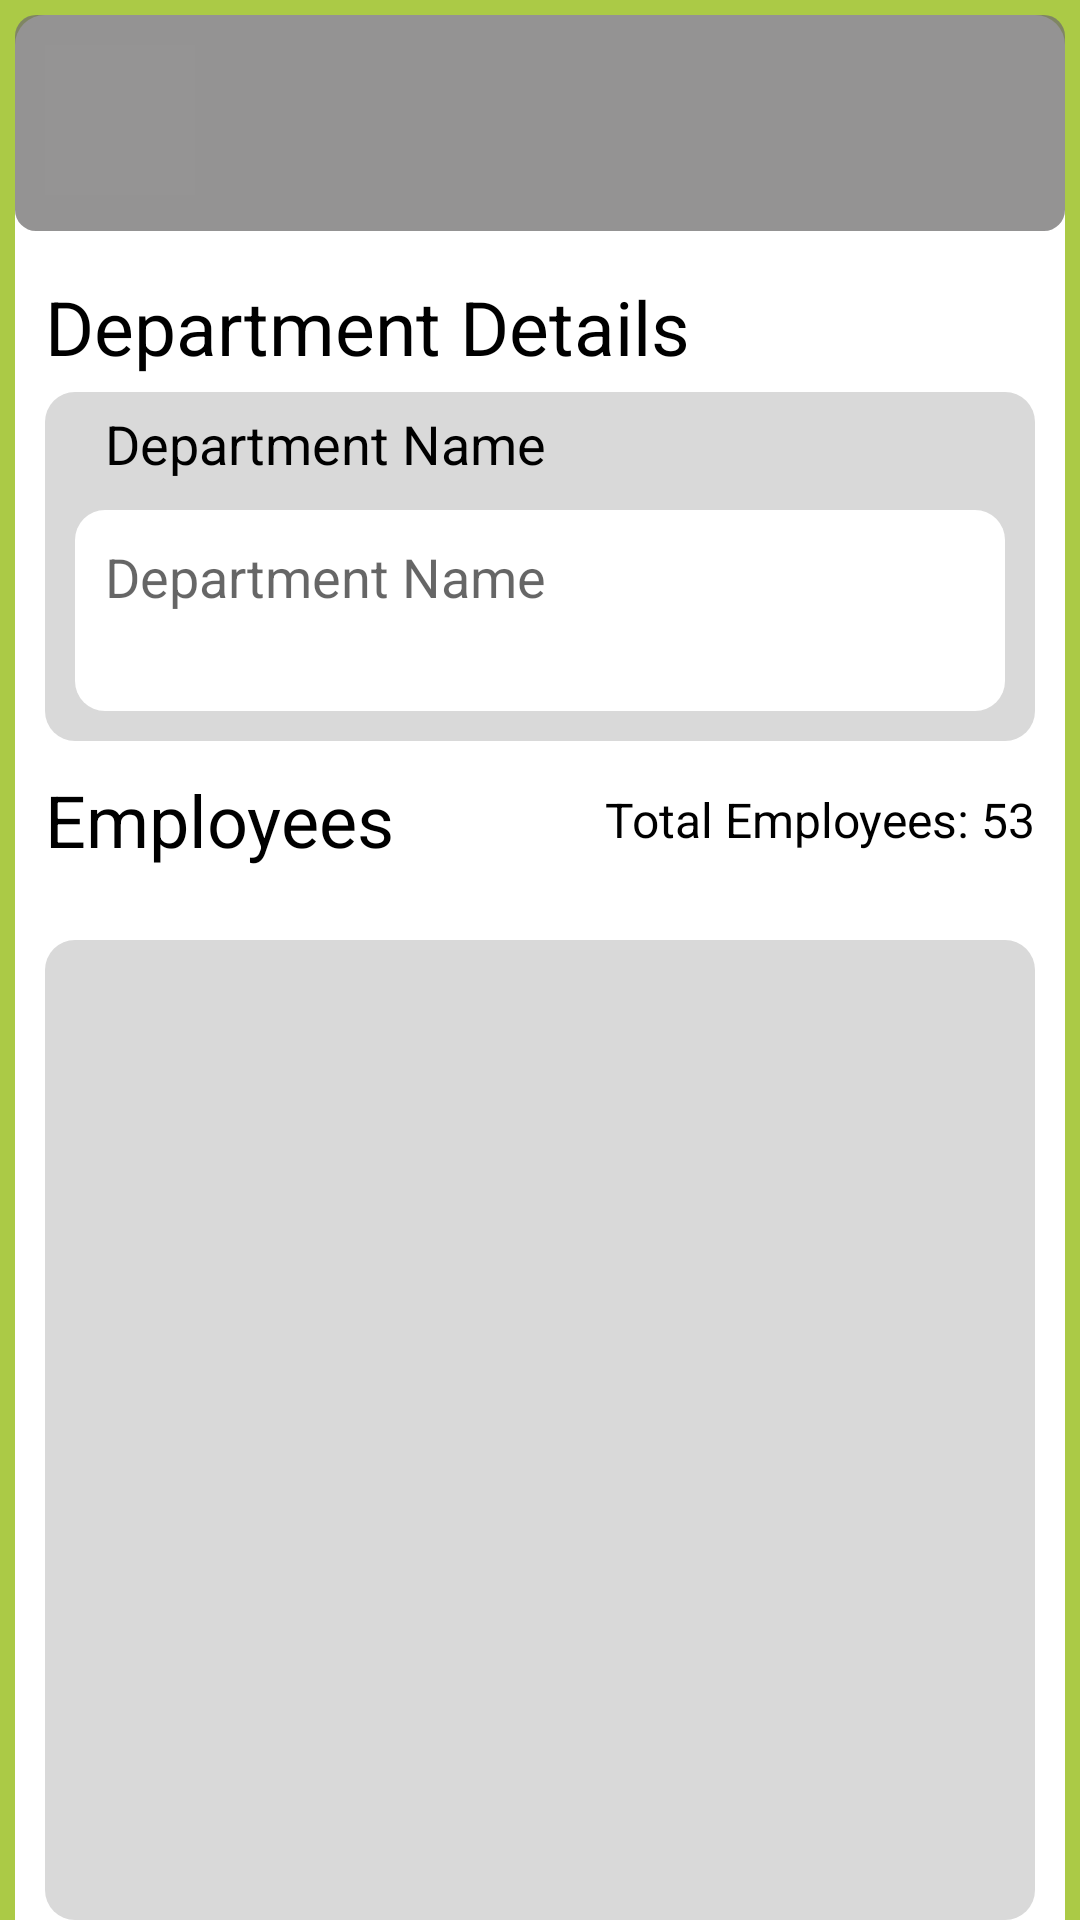

The Android layout XML behind this screen, and the referenced resources:
<!-- AndroidManifest.xml: application theme Theme.PPE_Pro_Track -->
<!-- res/layout/activity_department_details.xml -->
<?xml version="1.0" encoding="utf-8"?>
<androidx.constraintlayout.widget.ConstraintLayout xmlns:android="http://schemas.android.com/apk/res/android"
    xmlns:app="http://schemas.android.com/apk/res-auto"
    xmlns:tools="http://schemas.android.com/tools"
    android:layout_width="match_parent"
    android:layout_height="match_parent"
    tools:context=".Department.DepartmentDetails.DepartmentDetailsActivity"
    android:background="@color/_bg_color"
    >


    <androidx.constraintlayout.widget.ConstraintLayout
        android:layout_width="match_parent"
        android:layout_height="match_parent"
        android:background="@drawable/bg_shape"
        android:layout_marginStart="5dp"
        android:layout_marginEnd="5dp"
        android:layout_marginTop="5dp">

        <include
            android:id="@+id/toolbar"
            layout= "@layout/app_toolbar_main"
            />
        <Button
            android:id="@+id/department_details_backbutton"
            android:layout_width="50dp"
            android:layout_height="50dp"
            android:layout_alignBottom="@+id/toolbar"
            android:layout_alignParentStart="true"
            android:layout_alignParentTop="true"
            android:layout_marginStart="10dp"
            android:layout_marginTop="10dp"
            android:layout_marginEnd="10dp"
            android:layout_marginBottom="12dp"
            android:background="#03FFFFFF"
            android:drawableStart="@drawable/arrow_back"
            android:padding="10dp"
            app:layout_constraintStart_toStartOf="@id/toolbar"
            app:layout_constraintTop_toTopOf="@+id/toolbar" />

        <LinearLayout
            android:id="@+id/department_TextView_"
            android:layout_width="match_parent"
            android:layout_height="wrap_content"
            android:orientation="horizontal"
            android:layout_marginTop="5dp"
            android:layout_marginBottom="5dp"
            app:layout_constraintTop_toBottomOf="@id/toolbar"
            app:layout_constraintStart_toStartOf="parent"
            app:layout_constraintEnd_toEndOf="parent"
            app:layout_constraintBottom_toTopOf="@id/department_LinearLayout">

            <TextView
                android:layout_width="match_parent"
                android:layout_height="wrap_content"
                android:text="Department Details"
                android:layout_marginStart="10dp"
                android:layout_marginEnd="10dp"
                android:layout_marginTop="10dp"
                android:textSize="25sp"
                android:textColor="@color/black"
                />
        </LinearLayout>

        <LinearLayout
            android:id="@+id/department_LinearLayout"
            android:layout_width="match_parent"
            android:layout_height="wrap_content"
            android:orientation="vertical"
            android:layout_marginTop="0dp"
            android:layout_marginBottom="0dp"
            android:layout_marginStart="10dp"
            android:layout_marginEnd="10dp"
            android:background="@drawable/dashboard_background_shape"
            app:layout_constraintTop_toBottomOf="@id/department_TextView_"
            app:layout_constraintStart_toStartOf="parent"
            app:layout_constraintEnd_toEndOf="parent"
            app:layout_constraintBottom_toTopOf="@id/title">

            <TextView android:id="@+id/department_name_"
                android:textSize="18sp"
                android:textColor="@color/black"
                android:layout_marginLeft="20dp"
                android:layout_marginTop="5dp"
                android:layout_width="wrap_content"
                android:layout_height="wrap_content"
                android:text="Department Name"
                />
            <LinearLayout
                android:id="@+id/department_name_view"
                android:layout_width="match_parent"
                android:layout_height="67dp"
                android:orientation="vertical"
                android:layout_marginStart="10dp"
                android:layout_marginTop="10dp"
                android:layout_marginBottom="10dp"
                android:layout_marginEnd="10dp"
                android:background="@drawable/firstname_view_shape"
                >

                <TextView android:id="@+id/department_name_TextView"
                    android:paddingTop="5dp"
                    android:textSize="18sp"
                    android:textColor="@color/black"
                    android:layout_marginStart="10dp"
                    android:layout_marginTop="5dp"
                    android:layout_marginEnd="10dp"
                    android:layout_width="match_parent"
                    android:layout_height="match_parent"
                    android:hint="Department Name"
                    android:clickable="false"
                    android:layout_gravity="center"
                    />

            </LinearLayout>

        </LinearLayout>

        <LinearLayout
            android:id="@+id/title"
            android:layout_width="match_parent"
            android:layout_height="wrap_content"
            android:layout_marginTop="10dp"
            android:layout_marginStart="10dp"
            android:layout_marginEnd="10dp"
            android:orientation="horizontal"
            app:layout_constraintTop_toBottomOf="@id/department_LinearLayout"
            app:layout_constraintStart_toStartOf="parent"
            app:layout_constraintEnd_toEndOf="parent">

            <TextView
                android:id="@+id/employees_TextView_"
                android:layout_width="match_parent"
                android:layout_height="wrap_content"
                android:layout_weight="1"
                android:text="Employees"
                android:textAlignment="viewStart"
                android:textColor="@color/black"
                android:textSize="24sp" />

            <LinearLayout
                android:layout_width="wrap_content"
                android:layout_height="wrap_content"
                android:layout_gravity="center"
                >
                <TextView
                    android:id="@+id/itemDescription_TextView_"
                    android:layout_width="match_parent"
                    android:layout_height="wrap_content"
                    android:layout_weight="1"
                    android:text="Total Employees: "
                    android:textAlignment="viewEnd"
                    android:textColor="@color/black"
                    android:textSize="16sp" />
                <TextView
                    android:id="@+id/employee_count_TextView"
                    android:layout_width="match_parent"
                    android:layout_height="wrap_content"
                    android:layout_weight="1"
                    android:text="53"
                    android:textAlignment="viewEnd"
                    android:textColor="@color/black"
                    android:textSize="16sp" />
            </LinearLayout>


        </LinearLayout>

        <LinearLayout
            android:id="@+id/newPpeItem_LinearLayout"
            android:layout_width="match_parent"
            android:layout_height="0dp"
            android:layout_marginStart="10dp"
            android:layout_marginTop="24dp"
            android:layout_marginEnd="10dp"
            android:background="@drawable/dashboard_background_shape"
            android:orientation="vertical"
            app:layout_constraintEnd_toEndOf="parent"
            app:layout_constraintHorizontal_bias="0.0"
            app:layout_constraintStart_toStartOf="parent"
            app:layout_constraintTop_toBottomOf="@id/title"
            app:layout_constraintBottom_toBottomOf="parent">

            <androidx.core.widget.NestedScrollView
                android:id="@+id/recycler_View"
                android:layout_width="match_parent"
                android:layout_height="wrap_content"
                android:layout_marginTop="5dp"
                android:layout_marginBottom="0dp"
                app:layout_constraintStart_toStartOf="parent"
                app:layout_constraintEnd_toEndOf="parent"
                app:layout_constraintBottom_toBottomOf="parent">

                <LinearLayout
                    android:layout_width="match_parent"
                    android:layout_height="wrap_content"
                    android:orientation="vertical">

                    <androidx.recyclerview.widget.RecyclerView
                        android:id="@+id/dept_emp_RecyclerView"
                        android:padding="4dp"
                        android:clipToPadding="false"
                        android:layout_width="match_parent"
                        android:layout_height="wrap_content"
                        tools:listitem="@layout/employee_cardview" />

                </LinearLayout>

            </androidx.core.widget.NestedScrollView>

        </LinearLayout>

        <ProgressBar
            android:id="@+id/progressBar"
            android:layout_width="wrap_content"
            android:layout_height="wrap_content"
            android:layout_gravity="center"
            android:progressBackgroundTint="@color/_bg_color"
            android:visibility="gone"
            app:layout_constraintBottom_toBottomOf="@+id/newPpeItem_LinearLayout"
            app:layout_constraintEnd_toEndOf="@+id/newPpeItem_LinearLayout"
            app:layout_constraintStart_toStartOf="@+id/newPpeItem_LinearLayout"
            app:layout_constraintTop_toBottomOf="@+id/title" />

        

        <TextView
            android:id="@+id/empty_message"
            android:layout_width="wrap_content"
            android:layout_height="wrap_content"
            android:layout_centerInParent="true"
            android:text="No Employees for this Department"
            android:textSize="25dp"
            android:visibility="gone"
            app:layout_constraintBottom_toBottomOf="@+id/newPpeItem_LinearLayout"
            app:layout_constraintEnd_toEndOf="@+id/newPpeItem_LinearLayout"
            app:layout_constraintStart_toStartOf="@+id/newPpeItem_LinearLayout"
            app:layout_constraintTop_toBottomOf="@+id/title" />



    </androidx.constraintlayout.widget.ConstraintLayout>
</androidx.constraintlayout.widget.ConstraintLayout>
<!-- res/layout/app_toolbar_main.xml (included above) -->
<?xml version="1.0" encoding="utf-8"?>
<androidx.appcompat.widget.Toolbar xmlns:android="http://schemas.android.com/apk/res/android"
    xmlns:app="http://schemas.android.com/apk/res-auto"
    xmlns:tools="http://schemas.android.com/tools"
    android:layout_width="match_parent"
    android:layout_height="72dp"
    android:alpha="0.75"
    android:background="@drawable/toolbar_bg_shape"
    android:orientation="vertical"
    app:buttonGravity="center_vertical"
    app:popupTheme="@style/Theme.MyApplication.PopupOverlay"
    tools:context=".PPEItemManagement.PpeItemsActivity">


</androidx.appcompat.widget.Toolbar>
<!-- res/layout/employee_cardview.xml (included above) -->
<?xml version="1.0" encoding="utf-8"?>
<androidx.cardview.widget.CardView xmlns:android="http://schemas.android.com/apk/res/android"
    xmlns:app="http://schemas.android.com/apk/res-auto"
    android:layout_width="match_parent"
    android:layout_height="wrap_content"
    android:layout_margin="10dp"
    app:cardBackgroundColor="@color/primary_grey"
    app:cardCornerRadius="15dp"
    app:cardElevation="5dp">

    <LinearLayout
        android:layout_width="match_parent"
        android:layout_height="wrap_content"
        android:orientation="vertical"
        android:padding="16dp"
        android:background="@drawable/firstname_view_shape">

        <LinearLayout
            android:layout_width="match_parent"
            android:layout_height="wrap_content"
            android:orientation="vertical"
            android:layout_marginBottom="5dp">

            <TextView
                android:id="@+id/empName_TextView"
                android:layout_width="match_parent"
                android:layout_height="wrap_content"
                android:textSize="24sp"
                android:text="Ndumiso Zwane"
                android:textColor="@color/black"
                android:layout_marginStart="10dp"/>

        </LinearLayout>
        <LinearLayout
            android:layout_width="match_parent"
            android:layout_height="wrap_content"
            android:orientation="horizontal">
            <LinearLayout
                android:layout_width="wrap_content"
                android:layout_height="wrap_content"
                android:layout_weight="1"
                android:orientation="vertical">

                <LinearLayout
                    android:layout_width="wrap_content"
                    android:layout_height="wrap_content"
                    android:layout_weight="1"
                    android:orientation="horizontal">

                    <TextView
                        android:id="@+id/employeeID_TextView_"
                        android:layout_width="match_parent"
                        android:layout_height="wrap_content"
                        android:textSize="18sp"
                        android:text="Employee ID: "
                        android:textColor="@color/black"
                        android:layout_marginStart="10dp"/>

                    <TextView
                        android:id="@+id/employeeID_TextView"
                        android:layout_width="match_parent"
                        android:layout_height="wrap_content"
                        android:textSize="18sp"
                        android:text="001"
                        android:textColor="@color/black"
                        android:layout_marginStart="10dp"/>
                </LinearLayout>
                <LinearLayout
                    android:layout_width="wrap_content"
                    android:layout_height="wrap_content"
                    android:layout_weight="1"
                    android:orientation="horizontal">

                    <TextView
                        android:id="@+id/departmentName_TextView_"
                        android:layout_width="match_parent"
                        android:layout_height="wrap_content"
                        android:textSize="18sp"
                        android:text="Department Name: "
                        android:textColor="@color/black"
                        android:layout_marginStart="10dp"/>

                    <TextView
                        android:id="@+id/departmentName_TextView"
                        android:layout_width="match_parent"
                        android:layout_height="wrap_content"
                        android:textSize="18sp"
                        android:text="Welding"
                        android:textColor="@color/black"
                        android:layout_marginStart="10dp"/>
                </LinearLayout>


            </LinearLayout>

        </LinearLayout>
    </LinearLayout>
</androidx.cardview.widget.CardView>
<!-- resources referenced by this layout -->
<resources>
  <color name="_bg_color">#ABCA46</color>
  <color name="black">#FF000000</color>
  <color name="primary_grey">#d9d9d9</color>
  <!-- drawable bg_shape (drawable) -->
  <?xml version="1.0" encoding="utf-8"?>
  <shape xmlns:android="http://schemas.android.com/apk/res/android"
      android:shape="rectangle" >
      <corners  android:topRightRadius="10dp" android:topLeftRadius="10dp" />
      <solid android:color="@color/white" />
  </shape>
  <!-- drawable dashboard_background_shape (drawable) -->
  <?xml version="1.0" encoding="utf-8"?>
  <shape xmlns:android="http://schemas.android.com/apk/res/android"
  	android:shape="rectangle" >
  	<corners android:radius="10dp" />
  	<solid android:color="@color/primary_grey" />
  </shape>
  <!-- drawable firstname_view_shape (drawable) -->
  <?xml version="1.0" encoding="utf-8"?>
  <shape xmlns:android="http://schemas.android.com/apk/res/android"
  	android:shape="rectangle" >
  	<corners android:radius="10dp" />
  	<solid android:color="@color/white" />
  </shape>
  <!-- drawable toolbar_bg_shape (drawable) -->
  <?xml version="1.0" encoding="utf-8"?>
  <shape xmlns:android="http://schemas.android.com/apk/res/android"
  	android:shape="rectangle" >
  	<corners android:radius="7dp" />
  	<solid android:color="@color/toolbar_bg_shape" />
  </shape>
  <style name="Theme.MyApplication.PopupOverlay" parent="ThemeOverlay.AppCompat.Light" />
  <style name="Theme.PPE_Pro_Track" parent="Theme.AppCompat.Light.NoActionBar">
          <item name="colorPrimary">@color/colorPrimary</item>
          <item name="colorPrimaryDark">@color/colorPrimaryDark</item>
          <item name="colorAccent">@color/colorAccent</item>
      </style>
  <color name="white">#FFFFFFFF</color>
  <color name="toolbar_bg_shape">#716F6F</color>
  <color name="colorPrimary">#008577</color>
  <color name="colorPrimaryDark">#00574B</color>
  <color name="colorAccent">#D81B60</color>
</resources>
